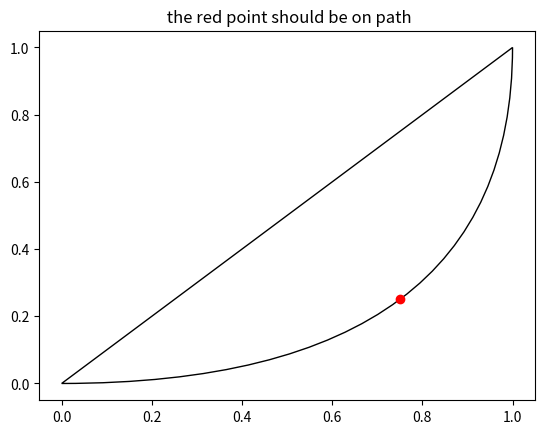

Generate this figure with matplotlib:

import matplotlib.path as mpath
import matplotlib.patches as mpatches
import matplotlib.pyplot as plt
Path = mpath.Path
fig, ax = plt.subplots()
pp1 = mpatches.PathPatch(
    Path([(0,0),(1,0),(1,1),(0,0)],
         [Path.MOVETO, Path.CURVE3, Path.CURVE3, Path.CLOSEPOLY]),
    fc='none', transform=ax.transData)
ax.add_patch(pp1)
ax.plot([0.75],[0.25],"ro")
ax.set_title(" the red point should be on path")
plt.show()
